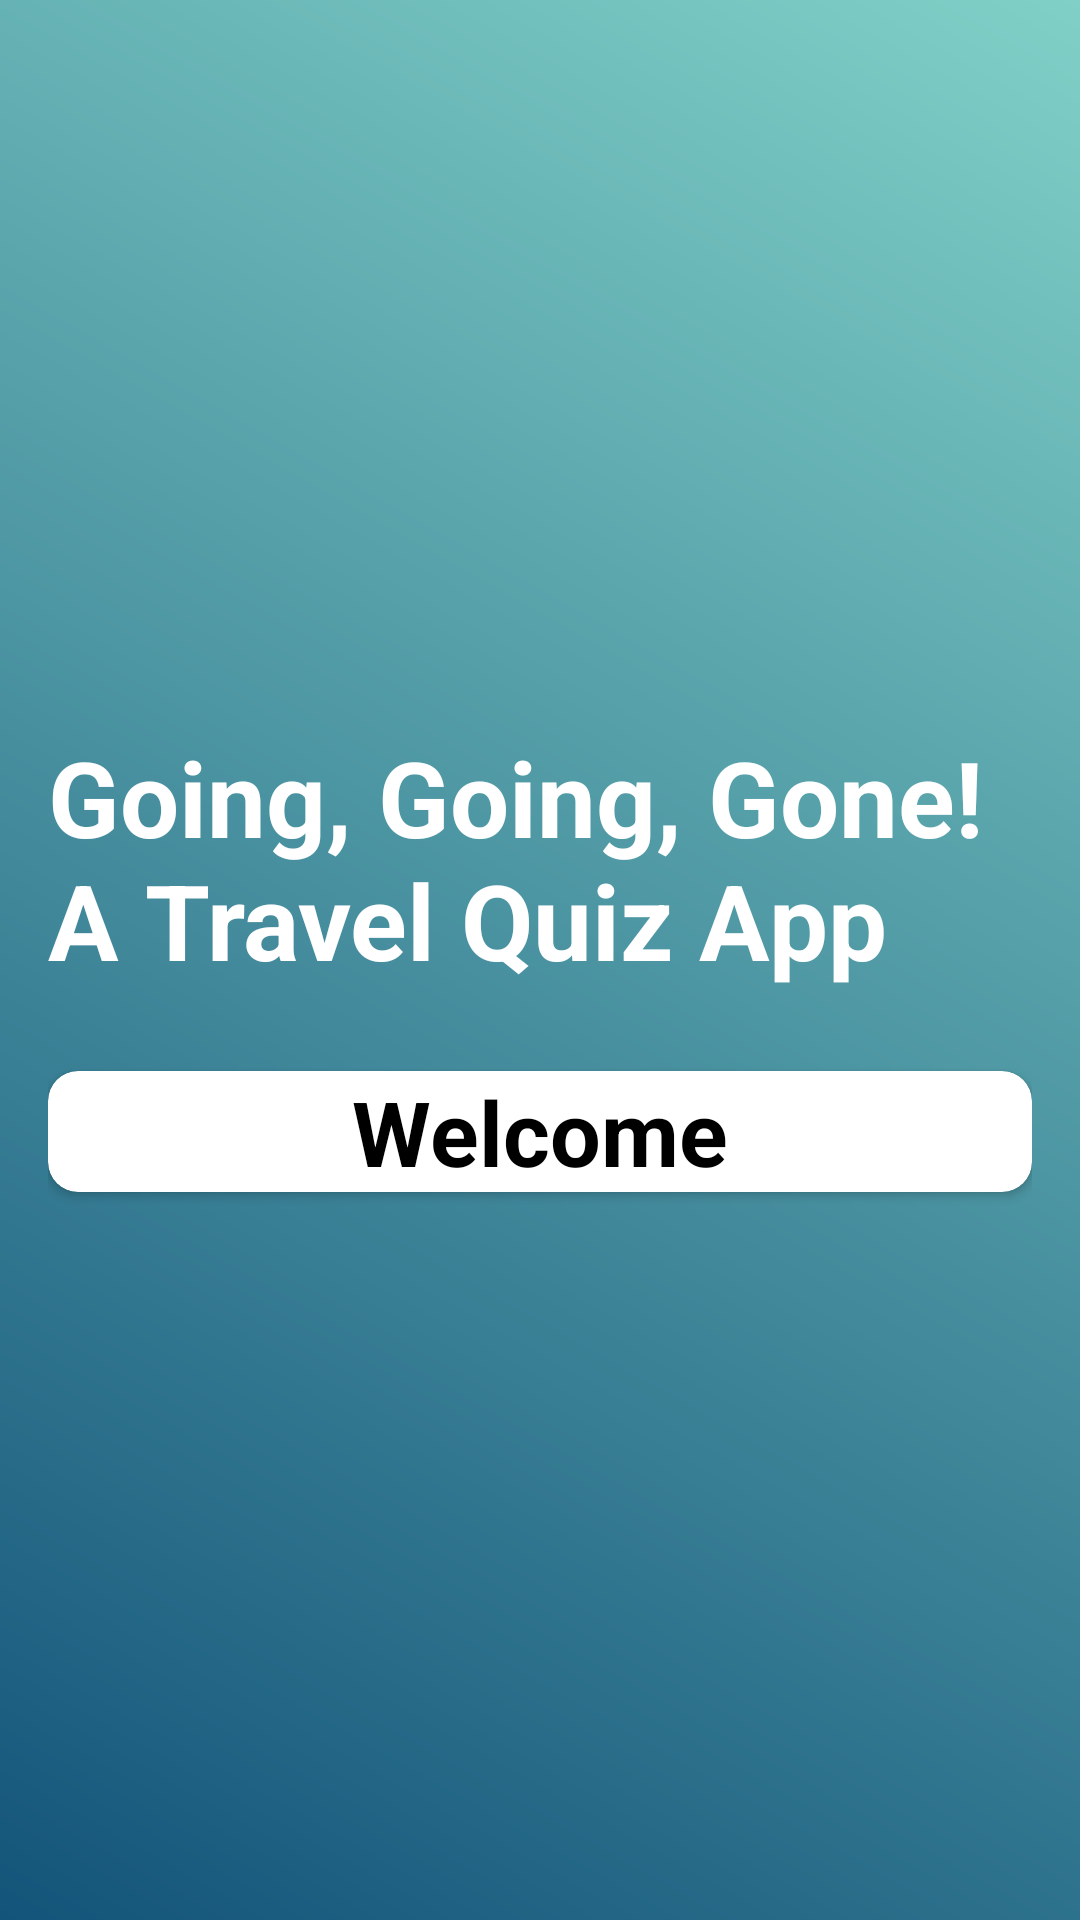

Reconstruct the res/layout file that produces this screen, plus the resources it refers to.
<!-- AndroidManifest.xml: activity theme Theme.GoingGoingGoneQuizApp.NoActionBar -->
<!-- res/layout/activity_main.xml -->
<?xml version="1.0" encoding="utf-8"?>
<androidx.appcompat.widget.LinearLayoutCompat xmlns:android="http://schemas.android.com/apk/res/android"
    xmlns:app="http://schemas.android.com/apk/res-auto"
    xmlns:tools="http://schemas.android.com/tools"
    android:layout_width="match_parent"
    android:layout_height="match_parent"
    tools:context=".MainActivity"
    android:orientation="vertical"
    android:padding="16dp"
    android:background="@drawable/background"
    android:gravity="center">
    
    <TextView
        android:layout_width="wrap_content"
        android:layout_height="wrap_content"
        android:text="@string/going_going_gone_a_travel_quiz_app"
        android:textStyle="bold"
        android:textSize="35sp"
        android:textColor="@color/white"
        android:layout_marginBottom="12dp"
        ></TextView>

    <androidx.cardview.widget.CardView
        android:layout_width="match_parent"
        android:layout_height="wrap_content"
        android:background="@color/white"
        app:cardCornerRadius="10dp"
        android:layout_marginTop="15dp">

        <androidx.appcompat.widget.LinearLayoutCompat
            android:layout_width="match_parent"
            android:layout_height="wrap_content"
            android:orientation="vertical"
            android:gravity="center">

            <TextView
                android:layout_width="wrap_content"
                android:layout_height="wrap_content"
                android:textSize="30sp"
                android:textStyle="bold"
                android:textColor="@color/black"
                android:text="@string/welcome"></TextView>

        </androidx.appcompat.widget.LinearLayoutCompat>

    </androidx.cardview.widget.CardView>

</androidx.appcompat.widget.LinearLayoutCompat>
<!-- resources referenced by this layout -->
<resources>
  <!-- drawable background (drawable) -->
  <?xml version="1.0" encoding="utf-8"?>
  <shape android:shape="rectangle" xmlns:android="http://schemas.android.com/apk/res/android">
      <gradient
          android:startColor="#13547a"
          android:endColor="#80d0c7"
          android:angle="45"
          />
  </shape>
  <string name="going_going_gone_a_travel_quiz_app">Going, Going, Gone! A Travel Quiz App</string>
  <string name="welcome">Welcome</string>
  <style name="Theme.GoingGoingGoneQuizApp.NoActionBar">
          <item name="windowActionBar">
              false
          </item>
          <item name="windowNoTitle">
              true
          </item>
          <item name="android:windowFullscreen">
              true
          </item>
      </style>
  <!-- not gathered from this repository: default colours our renderer supplied (Android Studio template values) -->
  <color name="black">#FF000000</color>
  <color name="white">#FFFFFFFF</color>
</resources>
